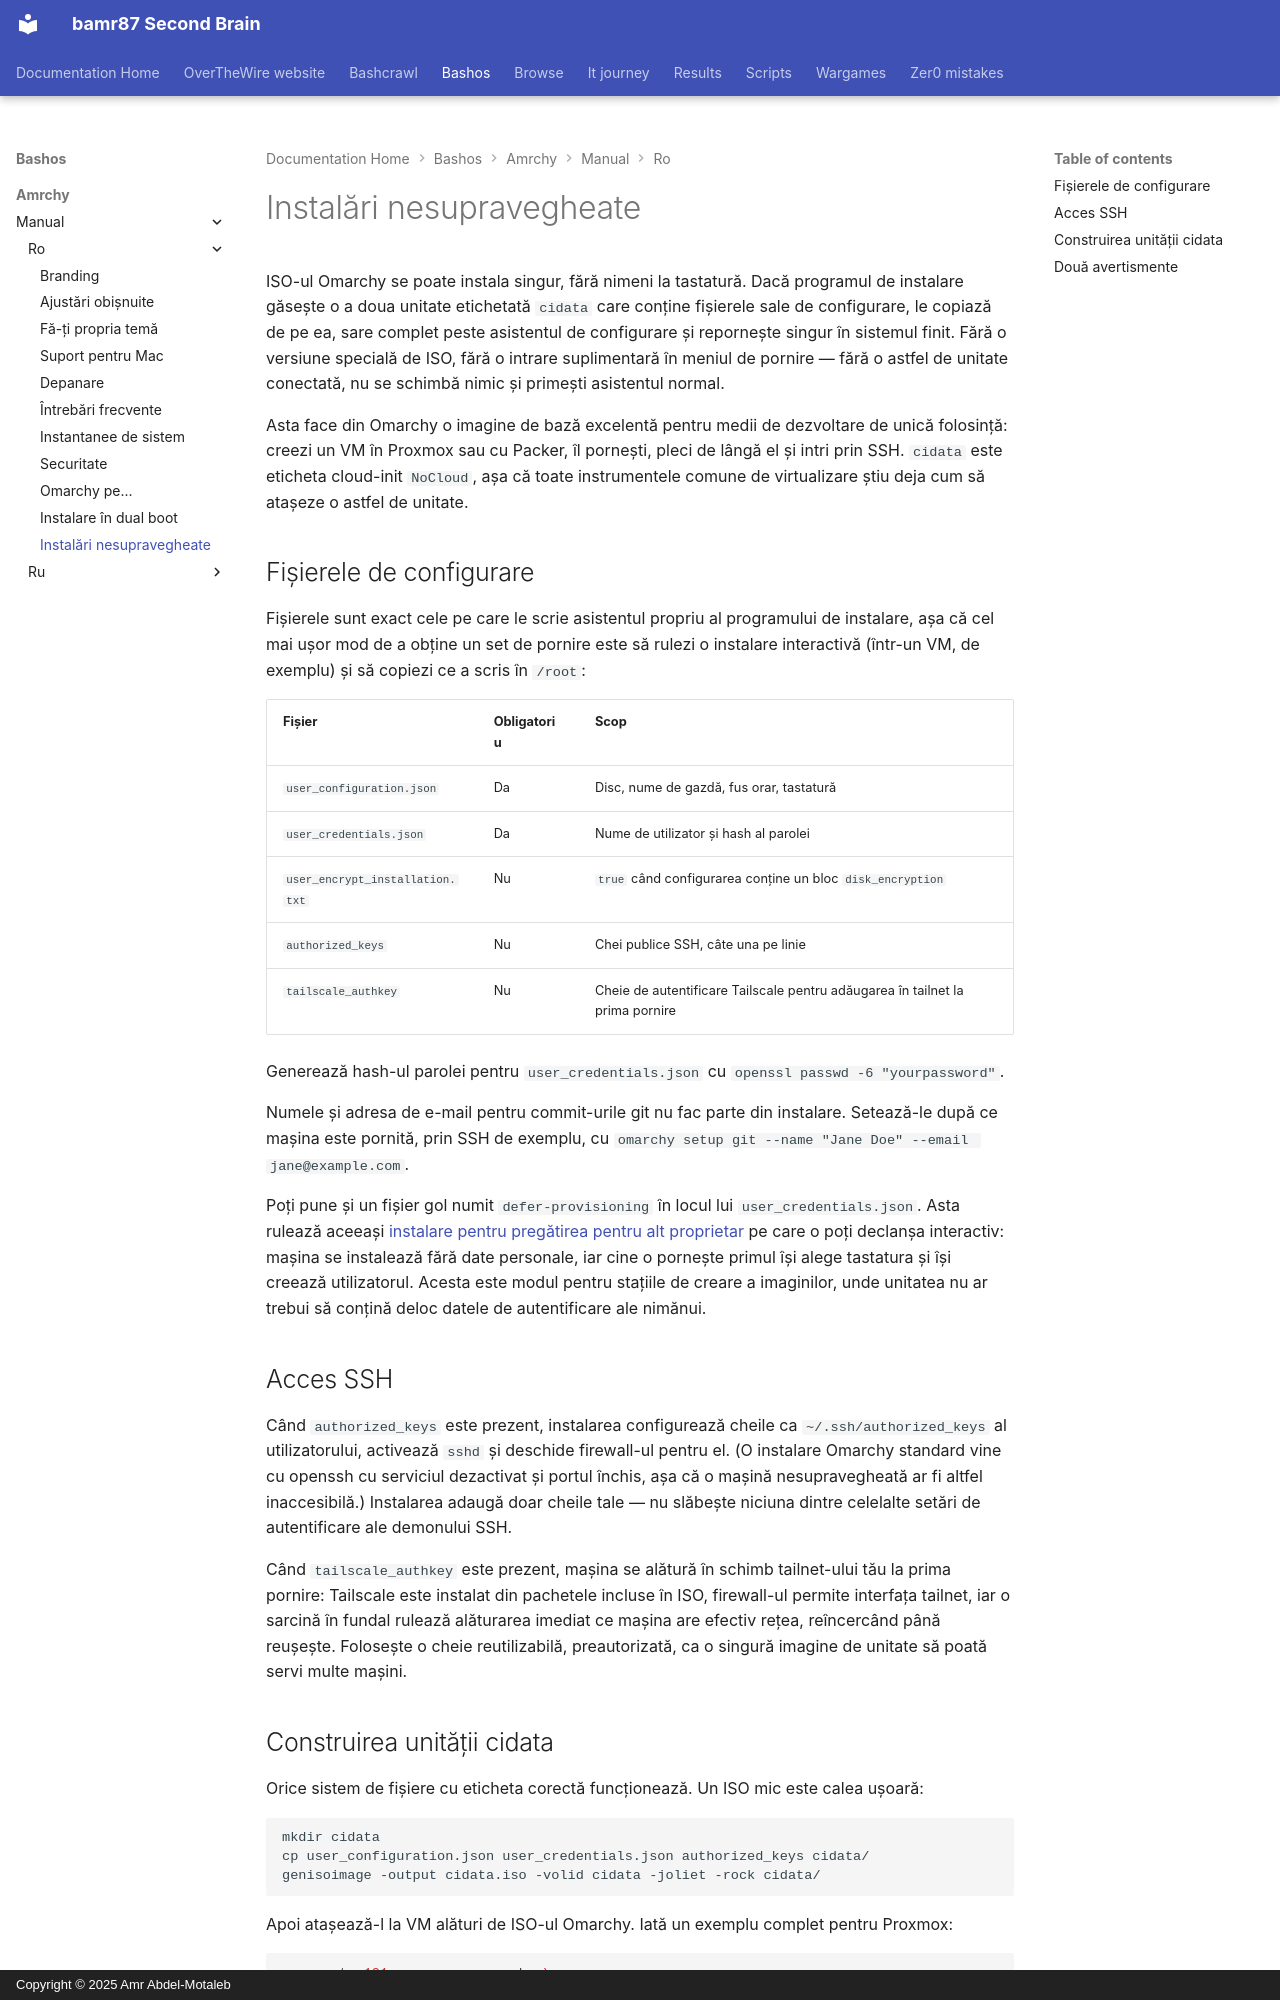

repository: bamr87/README · page: bashos/amrchy/manual/ro/51-unattended-installs/index.html · generator: mkdocs · copyright: Copyright © 2025 Amr Abdel-Motaleb

---
source_file: amrchy/manual/ro/51-unattended-installs.md
source_repo: bamr87/bashos
source_url: https://github.com/bamr87/bashos/blob/main/amrchy/manual/ro/51-unattended-installs.md
title: Instalări nesupravegheate
---
# Instalări nesupravegheate

ISO-ul Omarchy se poate instala singur, fără nimeni la tastatură. Dacă programul de instalare găsește o a doua unitate etichetată `cidata` care conține fișierele sale de configurare, le copiază de pe ea, sare complet peste asistentul de configurare și repornește singur în sistemul finit. Fără o versiune specială de ISO, fără o intrare suplimentară în meniul de pornire — fără o astfel de unitate conectată, nu se schimbă nimic și primești asistentul normal.

Asta face din Omarchy o imagine de bază excelentă pentru medii de dezvoltare de unică folosință: creezi un VM în Proxmox sau cu Packer, îl pornești, pleci de lângă el și intri prin SSH. `cidata` este eticheta cloud-init `NoCloud`, așa că toate instrumentele comune de virtualizare știu deja cum să atașeze o astfel de unitate.

## Fișierele de configurare

Fișierele sunt exact cele pe care le scrie asistentul propriu al programului de instalare, așa că cel mai ușor mod de a obține un set de pornire este să rulezi o instalare interactivă (într-un VM, de exemplu) și să copiezi ce a scris în `/root`:

| Fișier | Obligatoriu | Scop |
|------|----------|---------|
| `user_configuration.json` | Da | Disc, nume de gazdă, fus orar, tastatură |
| `user_credentials.json` | Da | Nume de utilizator și hash al parolei |
| `user_encrypt_installation.txt` | Nu | `true` când configurarea conține un bloc `disk_encryption` |
| `authorized_keys` | Nu | Chei publice SSH, câte una pe linie |
| `tailscale_authkey` | Nu | Cheie de autentificare Tailscale pentru adăugarea în tailnet la prima pornire |

Generează hash-ul parolei pentru `user_credentials.json` cu `openssl passwd -6 "yourpassword"`.

Numele și adresa de e-mail pentru commit-urile git nu fac parte din instalare. Setează-le după ce mașina este pornită, prin SSH de exemplu, cu `omarchy setup git --name "Jane Doe" --email jane@example.com`.

Poți pune și un fișier gol numit `defer-provisioning` în locul lui `user_credentials.json`. Asta rulează aceeași [instalare pentru pregătirea pentru alt proprietar](02-getting-started.md) pe care o poți declanșa interactiv: mașina se instalează fără date personale, iar cine o pornește primul își alege tastatura și își creează utilizatorul. Acesta este modul pentru stațiile de creare a imaginilor, unde unitatea nu ar trebui să conțină deloc datele de autentificare ale nimănui.

## Acces SSH

Când `authorized_keys` este prezent, instalarea configurează cheile ca `~/.ssh/authorized_keys` al utilizatorului, activează `sshd` și deschide firewall-ul pentru el. (O instalare Omarchy standard vine cu openssh cu serviciul dezactivat și portul închis, așa că o mașină nesupravegheată ar fi altfel inaccesibilă.) Instalarea adaugă doar cheile tale — nu slăbește niciuna dintre celelalte setări de autentificare ale demonului SSH.

Când `tailscale_authkey` este prezent, mașina se alătură în schimb tailnet-ului tău la prima pornire: Tailscale este instalat din pachetele incluse în ISO, firewall-ul permite interfața tailnet, iar o sarcină în fundal rulează alăturarea imediat ce mașina are efectiv rețea, reîncercând până reușește. Folosește o cheie reutilizabilă, preautorizată, ca o singură imagine de unitate să poată servi multe mașini.
